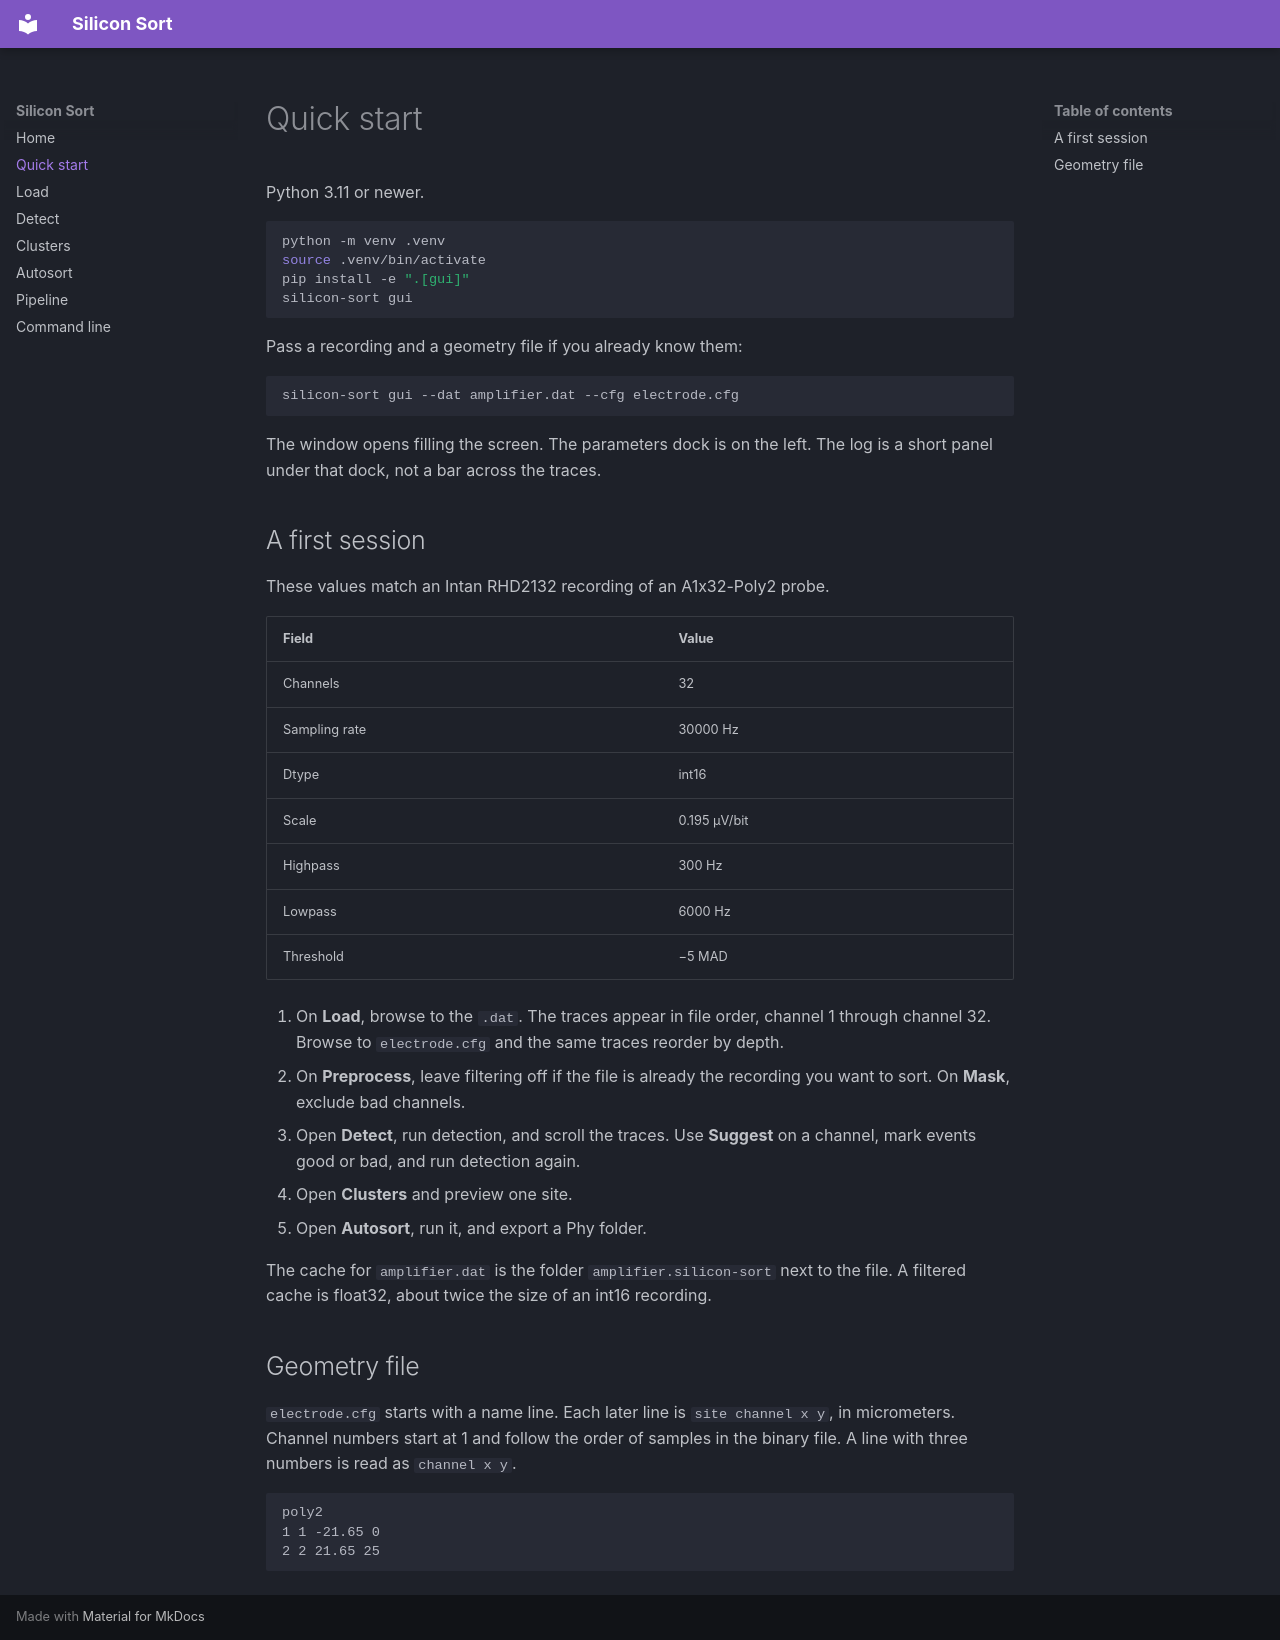

repository: mvdokh/silicon-sort · page: quickstart/index.html · generator: mkdocs

# Quick start

Python 3.11 or newer.

```bash
python -m venv .venv
source .venv/bin/activate
pip install -e ".[gui]"
silicon-sort gui
```

Pass a recording and a geometry file if you already know them:

```bash
silicon-sort gui --dat amplifier.dat --cfg electrode.cfg
```

The window opens filling the screen. The parameters dock is on the left. The log is a short panel under that dock, not a bar across the traces.

## A first session

These values match an Intan RHD2132 recording of an A1x32-Poly2 probe.

| Field | Value |
| --- | --- |
| Channels | 32 |
| Sampling rate | 30000 Hz |
| Dtype | int16 |
| Scale | 0.195 µV/bit |
| Highpass | 300 Hz |
| Lowpass | 6000 Hz |
| Threshold | −5 MAD |

1. On **Load**, browse to the `.dat`. The traces appear in file order, channel 1 through channel 32. Browse to `electrode.cfg` and the same traces reorder by depth.
2. On **Preprocess**, leave filtering off if the file is already the recording you want to sort. On **Mask**, exclude bad channels.
3. Open **Detect**, run detection, and scroll the traces. Use **Suggest** on a channel, mark events good or bad, and run detection again.
4. Open **Clusters** and preview one site.
5. Open **Autosort**, run it, and export a Phy folder.

The cache for `amplifier.dat` is the folder `amplifier.silicon-sort` next to the file. A filtered cache is float32, about twice the size of an int16 recording.

## Geometry file

`electrode.cfg` starts with a name line. Each later line is `site channel x y`, in micrometers. Channel numbers start at 1 and follow the order of samples in the binary file. A line with three numbers is read as `channel x y`.

```
poly2
1 1 -21.65 0
2 2 21.65 25
```
